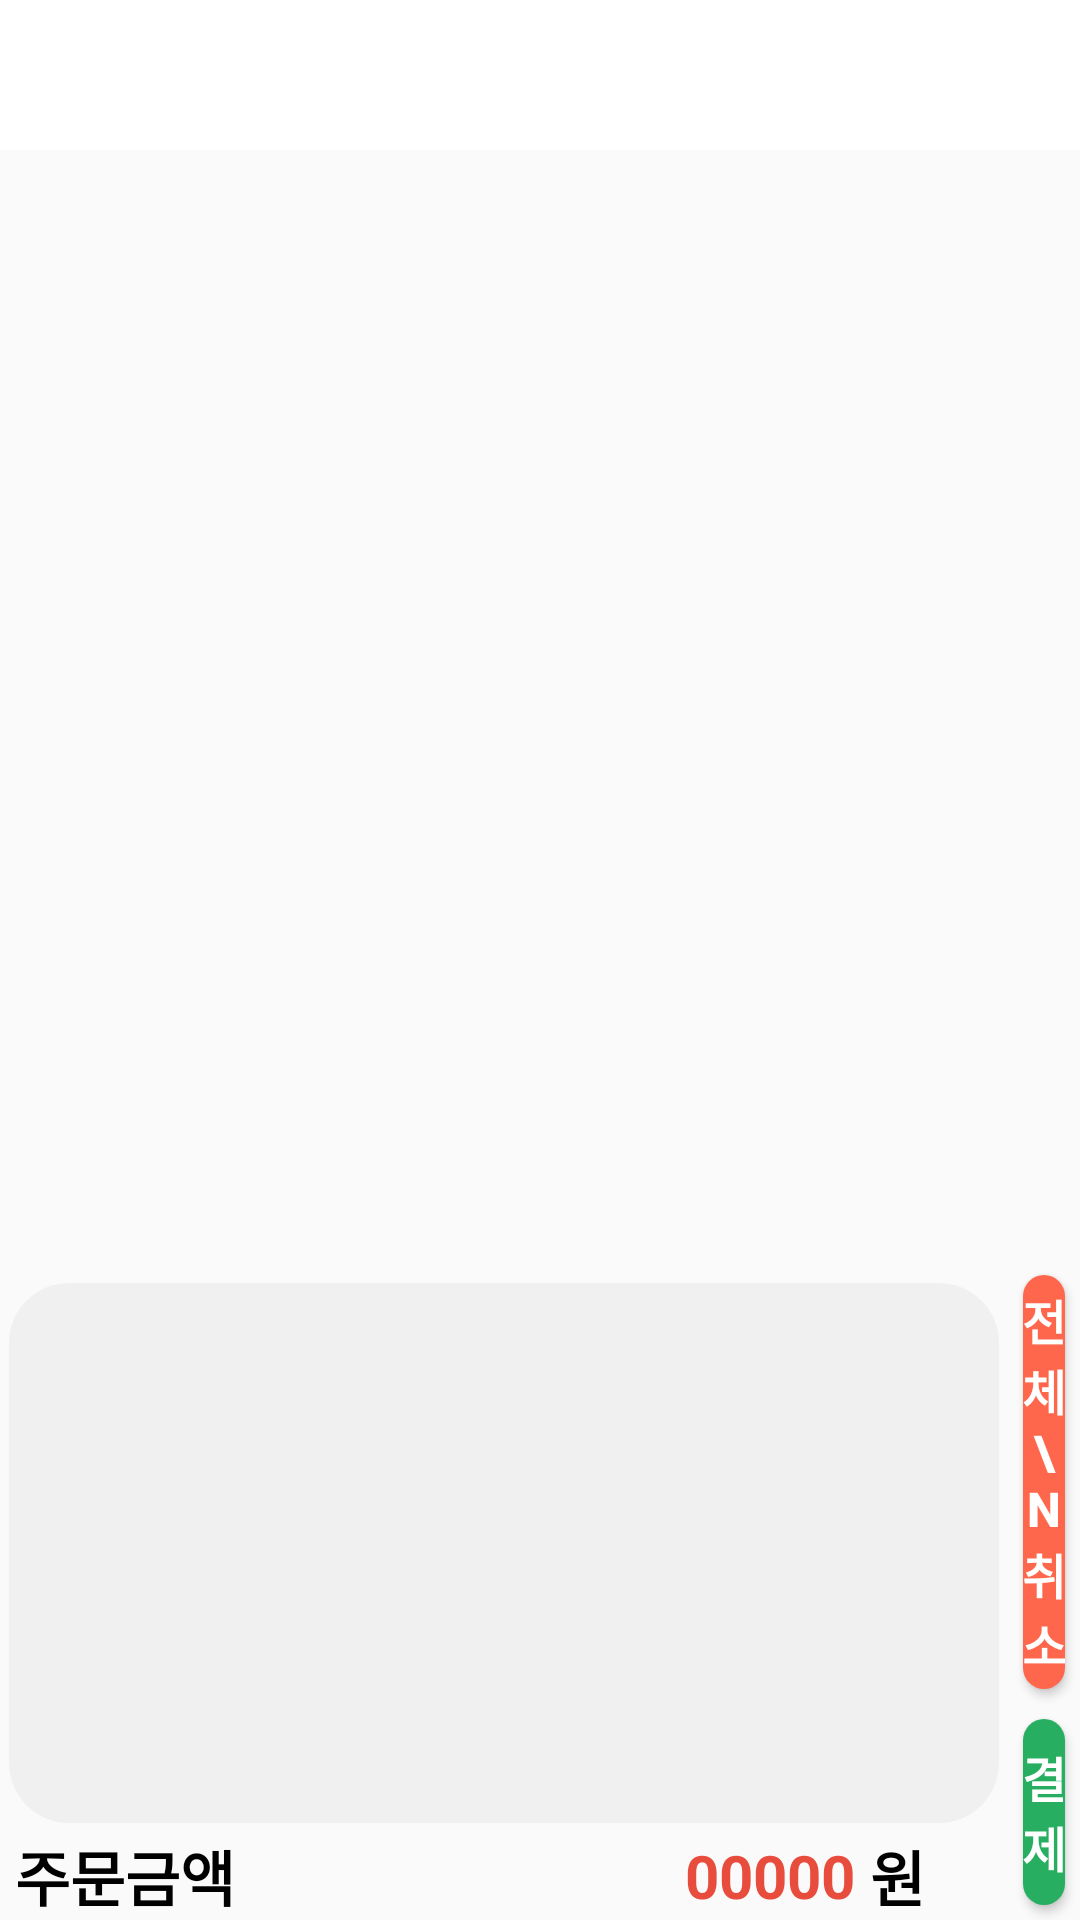

Write the Android layout XML for this screen, with the resource values it uses.
<!-- AndroidManifest.xml: application theme Theme.Ljs_Cafe_Kiosk -->
<!-- res/layout/activity_menu.xml -->
<?xml version="1.0" encoding="utf-8"?>
<androidx.constraintlayout.widget.ConstraintLayout xmlns:android="http://schemas.android.com/apk/res/android"
    xmlns:app="http://schemas.android.com/apk/res-auto"
    xmlns:tools="http://schemas.android.com/tools"
    android:layout_width="match_parent"
    android:layout_height="match_parent"
    android:orientation="vertical"
    tools:context=".MenuActivity">


    <androidx.viewpager2.widget.ViewPager2
        android:id="@+id/ljs_viewPager2"
        android:layout_width="match_parent"
        android:layout_height="0dp"
        android:layout_gravity="top"
        android:layout_weight="1"
        tools:ignore="MissingConstraints" />

    <com.google.android.material.tabs.TabLayout
        android:id="@+id/ljs_tabLayout"
        style="@style/TabText"
        android:layout_width="match_parent"
        android:layout_height="50dp"
        android:background="@color/white"
        android:textAlignment="center"
        app:tabGravity="fill"
        app:tabMode="fixed"
        tools:ignore="MissingConstraints">


    </com.google.android.material.tabs.TabLayout>

    <LinearLayout
        android:layout_width="wrap_content"
        android:layout_height="wrap_content"
        android:layout_gravity="bottom"
        android:orientation="horizontal"
        app:layout_constraintBottom_toBottomOf="parent"
        tools:ignore="MissingConstraints">

        <LinearLayout
            android:layout_width="wrap_content"
            android:layout_height="wrap_content"
            android:layout_gravity="bottom"
            android:orientation="vertical">

            <ScrollView
                android:layout_width="wrap_content"
                android:layout_height="wrap_content"
                tools:ignore="UselessParent">

                <LinearLayout
                    android:layout_width="wrap_content"
                    android:layout_height="wrap_content">

                    <androidx.recyclerview.widget.RecyclerView
                        android:id="@+id/selected_menu_list"
                        android:layout_width="330dp"
                        android:layout_height="180dp"
                        android:layout_margin="3dp"
                        android:background="@drawable/main_btn"
                        android:backgroundTint="#B9EEEEEE" />

                </LinearLayout>

            </ScrollView>

            <LinearLayout
                android:layout_width="match_parent"
                android:layout_height="wrap_content"
                android:layout_gravity="bottom"
                android:orientation="horizontal">

                <TextView
                    android:id="@+id/order_text"
                    android:layout_width="wrap_content"
                    android:layout_height="wrap_content"
                    android:layout_gravity="bottom"
                    android:layout_marginLeft="5dp"
                    android:text="주문금액"
                    android:textColor="@color/black"
                    android:textSize="20sp"
                    android:textStyle="bold"
                    tools:ignore="RtlHardcoded" />

                <TextView
                    android:id="@+id/order_total_price"
                    android:layout_width="wrap_content"
                    android:layout_height="wrap_content"
                    android:layout_gravity="center"
                    android:layout_marginLeft="150dp"
                    android:layout_marginRight="5dp"
                    android:text="00000"
                    android:textColor="@color/red"
                    android:textSize="20sp"
                    android:textStyle="bold"
                    tools:ignore="HardcodedText" />

                <TextView
                    android:id="@+id/order_won_text"
                    android:layout_width="wrap_content"
                    android:layout_height="wrap_content"
                    android:layout_gravity="right"
                    android:text="원"
                    android:textColor="@color/black"
                    android:textSize="20sp"
                    android:textStyle="bold" />

            </LinearLayout>


        </LinearLayout>

        <LinearLayout
            android:layout_width="wrap_content"
            android:layout_height="220dp"
            android:layout_gravity="bottom"
            android:backgroundTint="@color/backgroud1"
            android:clipToPadding="false"
            android:orientation="vertical">


            <Button
                android:id="@+id/all_cancel_btn"
                android:layout_width="wrap_content"
                android:layout_height="wrap_content"
                android:layout_margin="5dp"
                android:layout_weight="1"
                android:background="@drawable/cancel_pay_btn_background"
                android:backgroundTint="#FE674B"
                android:shadowColor="@color/dark_gray"
                android:text="전체\n취소"
                android:textColor="@color/white"
                android:textSize="16dp"
                android:textStyle="bold" />

            <Button
                android:id="@+id/all_pay_btn"
                android:layout_width="wrap_content"
                android:layout_height="wrap_content"
                android:layout_margin="5dp"
                android:layout_weight="2"
                android:background="@drawable/cancel_pay_btn_background"
                android:backgroundTint="@color/main2"
                android:text="결제"
                android:textColor="@color/white"
                android:textSize="16dp"
                android:textStyle="bold" />

        </LinearLayout>
    </LinearLayout>

</androidx.constraintlayout.widget.ConstraintLayout>
<!-- resources referenced by this layout -->
<resources>
  <color name="backgroud1">#EEEEEE</color>
  <color name="black">#FF000000</color>
  <color name="dark_gray">#454647</color>
  <color name="main2">#27AE60</color>
  <color name="red">#E74C3C</color>
  <color name="white">#FFFFFFFF</color>
  <!-- drawable cancel_pay_btn_background (drawable) -->
  <shape xmlns:android="http://schemas.android.com/apk/res/android"
      android:shape="rectangle">
  
      
      <solid android:color="#FFFFFF" />
  
      
      <corners
          android:radius="30dp"/>
  
  
  
  </shape>
  <!-- drawable main_btn (drawable) -->
  <shape xmlns:android="http://schemas.android.com/apk/res/android"
      android:shape="rectangle">
  
      
      <padding android:bottom="4dp" android:right="4dp" android:left="4dp" android:top="4dp" />
      <corners android:radius="8dp" />
      <solid android:color="@color/white" />
  
      
      <padding android:bottom="8dp" android:right="8dp" android:left="8dp" android:top="8dp" />
      <corners android:radius="8dp" />
      <solid android:color="@color/white" />
  
      
      <corners
          android:radius="20dp"/>
  
  </shape>
  <style name="TabText" parent="TextAppearance.Design.Tab">
          
          <item name="android:textSize">18sp</item>
          
          <item name="android:textStyle">bold</item>
          
          <item name="tabIndicatorColor">@color/red</item>
          
          <item name="tabSelectedTextColor">@color/red</item>
      </style>
  <style name="Theme.Ljs_Cafe_Kiosk" parent="Theme.AppCompat.Light">
          
          <item name="colorPrimary">#FFFFFF</item>
          <item name="colorPrimaryVariant">@color/black</item>
          <item name="colorOnPrimary">@color/white</item>
          
          <item name="colorSecondary">@color/teal_200</item>
          <item name="colorSecondaryVariant">@color/teal_700</item>
          <item name="colorOnSecondary">@color/black</item>
          
          <item name="android:statusBarColor">?attr/colorPrimaryVariant</item>
          
  
      </style>
  <color name="teal_200">#FF03DAC5</color>
  <color name="teal_700">#FF018786</color>
</resources>
